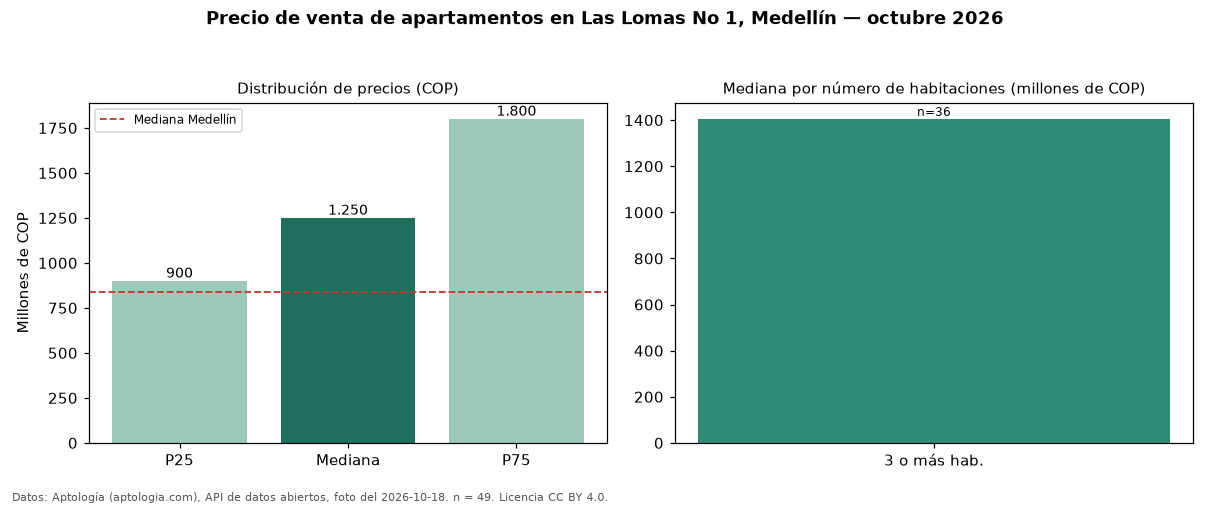

Source data for this figure (header and first rows):
seccion, metrica, valor_cop, n
precio, p25, 900000000, 49
precio, mediana, 1250000000, 49
precio, p75, 1800000000, 49
precio, minimo, 580000000, 49
precio, maximo, 3500000000, 49
parqueadero, avisos_con_parqueadero, 49, 49
parqueadero, mediana_con_parqueadero, 1250000000, 49
habitaciones, 3+, 1405000000, 36
ciudad, mediana_ciudad, 840000000, 
fuente, fecha_foto, 2026-10-18, 
fuente, atribucion, https://www.aptologia.com/venta/medellin…, 
